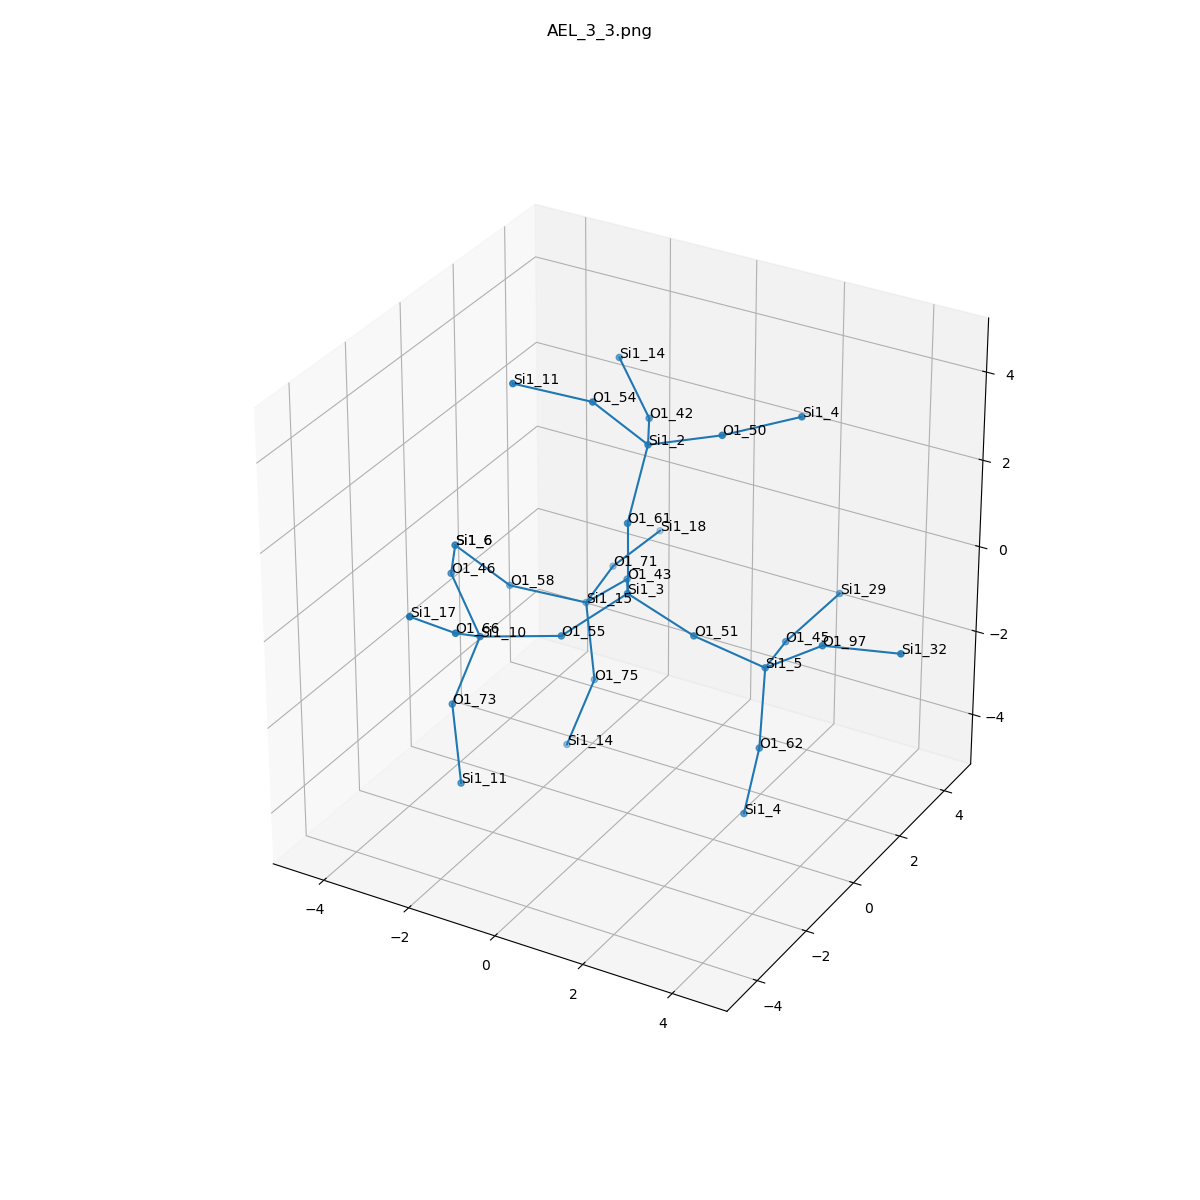

The file beside this chart, header and first rows:
, neighbor_num, isite, atom, x, y, z, front_index
0, 0, 3, Si1, 0.0, 0.0, 0.0, 
1, 1, 61, O1, 0.0, 0.0, 1.61, 0.0
2, 1, 43, O1, -0.7668, 1.309, -0.5397, 0.0
3, 1, 51, O1, 1.516, 0.0, -0.5381, 0.0
4, 1, 55, O1, -0.7548, -1.318, -0.535, 0.0
5, 2, 2, Si1, -0.02668, 0.8535, 2.975, 1.0
6, 2, 15, Si1, -1.932, 1.651, -1.597, 2.0
7, 2, 5, Si1, 2.746, 0.7191, -1.285, 3.0
8, 2, 10, Si1, -2.095, -2.21, -0.4909, 4.0
9, 3, 54, O1, -0.7965, 0.01606, 4.115, 5.0
10, 3, 42, O1, -0.7961, 2.246, 2.726, 5.0
11, 3, 50, O1, 1.48, 1.146, 3.457, 5.0
12, 3, 75, O1, -1.469, 1.187, -3.067, 6.0
13, 3, 58, O1, -3.276, 0.8647, -1.184, 6.0
14, 3, 71, O1, -2.216, 3.234, -1.599, 6.0
15, 3, 45, O1, 2.38, 2.26, -1.573, 7.0
16, 3, 62, O1, 3.046, -0.0336, -2.677, 7.0
17, 3, 97, O1, 4.053, 0.6491, -0.347, 7.0
18, 3, 46, O1, -3.276, -1.365, 0.2047, 8.0
19, 3, 66, O1, -1.818, -3.552, 0.3516, 8.0
20, 3, 73, O1, -2.532, -2.598, -1.991, 8.0
21, 4, 11, Si1, -2.14, -0.7701, 4.528, 9.0
22, 4, 14, Si1, -1.977, 3.091, 3.422, 10.0
23, 4, 4, Si1, 2.701, 2.158, 3.729, 11.0
24, 4, 14, Si1, -1.905, 0.7987, -4.567, 12.0
25, 4, 6, Si1, -4.046, 0.02729, -0.04411, 13.0
26, 4, 18, Si1, -2.001, 4.824, -1.462, 14.0
27, 4, 29, Si1, 2.833, 3.709, -1.036, 15.0
28, 4, 4, Si1, 2.773, -0.1344, -4.26, 16.0
29, 4, 32, Si1, 5.632, 0.943, -0.2174, 17.0
30, 4, 6, Si1, -4.046, 0.02729, -0.04411, 18.0
31, 4, 17, Si1, -2.044, -4.828, 1.306, 19.0
32, 4, 11, Si1, -2.069, -3.062, -3.461, 20.0
